Labelled photos from "dataset", an image-classification folder in jayx101/ObjectRecognition. The possible labels are: bulb, Fitbit, glasses, keys, Leatherman multi-tool, Nurofen, pliers, remote control, tape, trigger, trigger small.

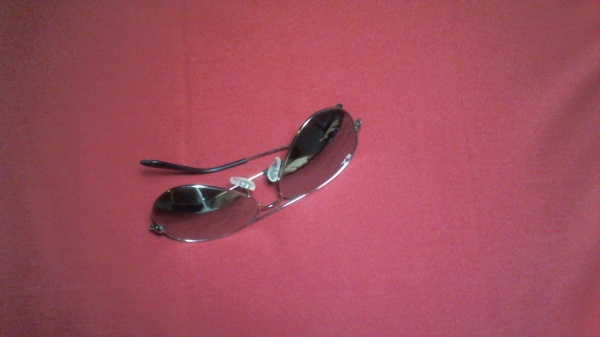
Label: glasses

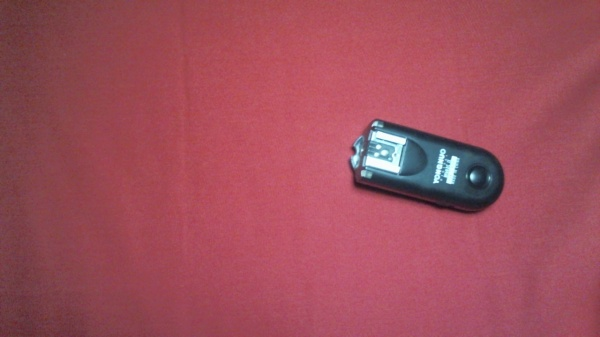
Label: trigger small

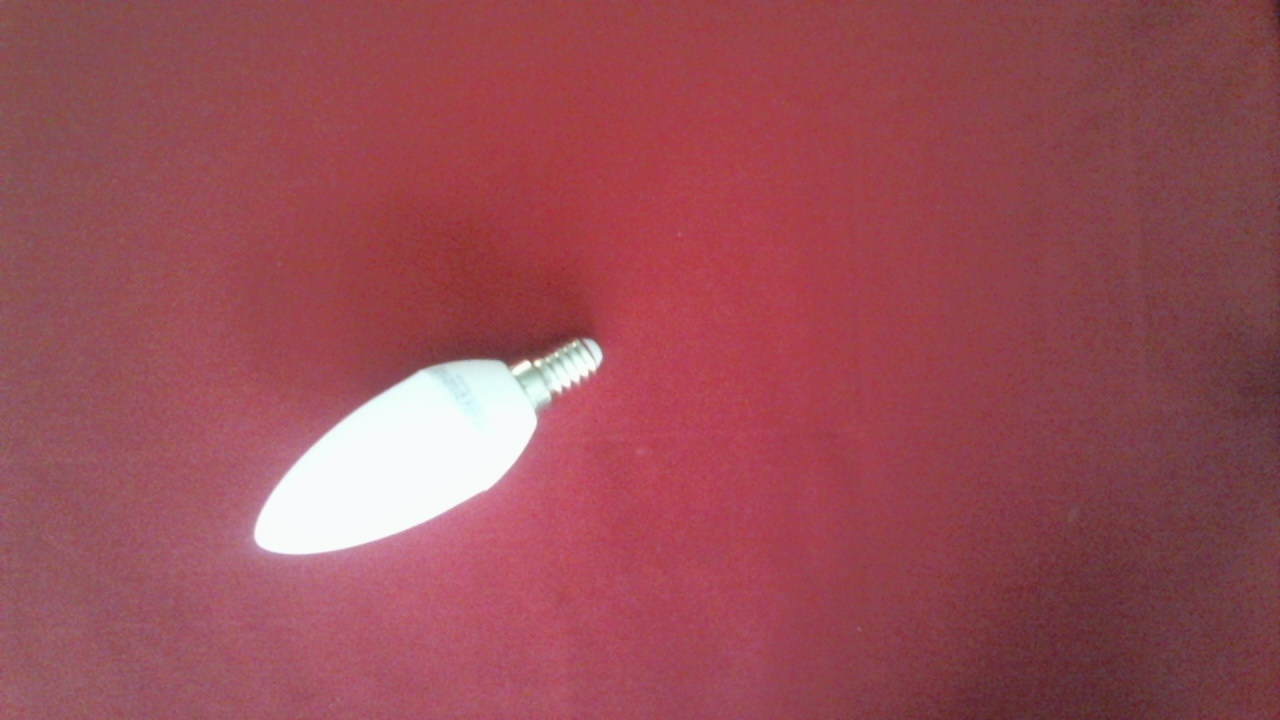
Label: bulb

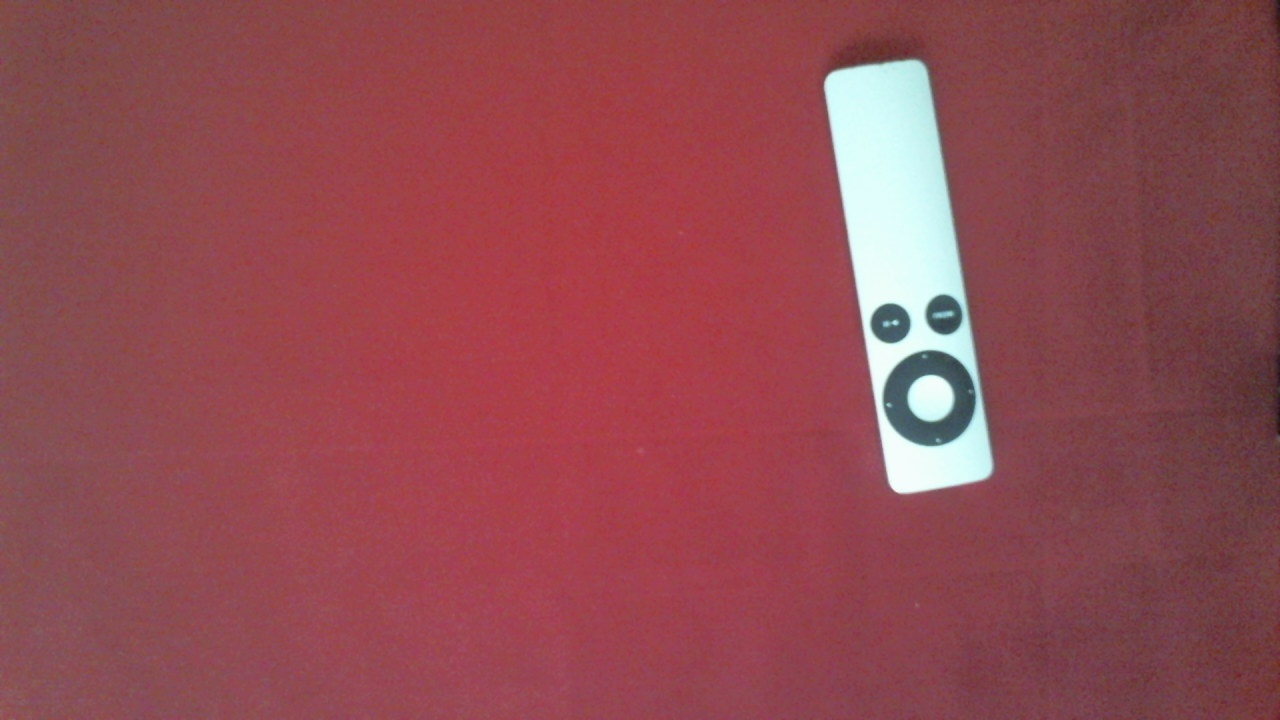
Label: remote control

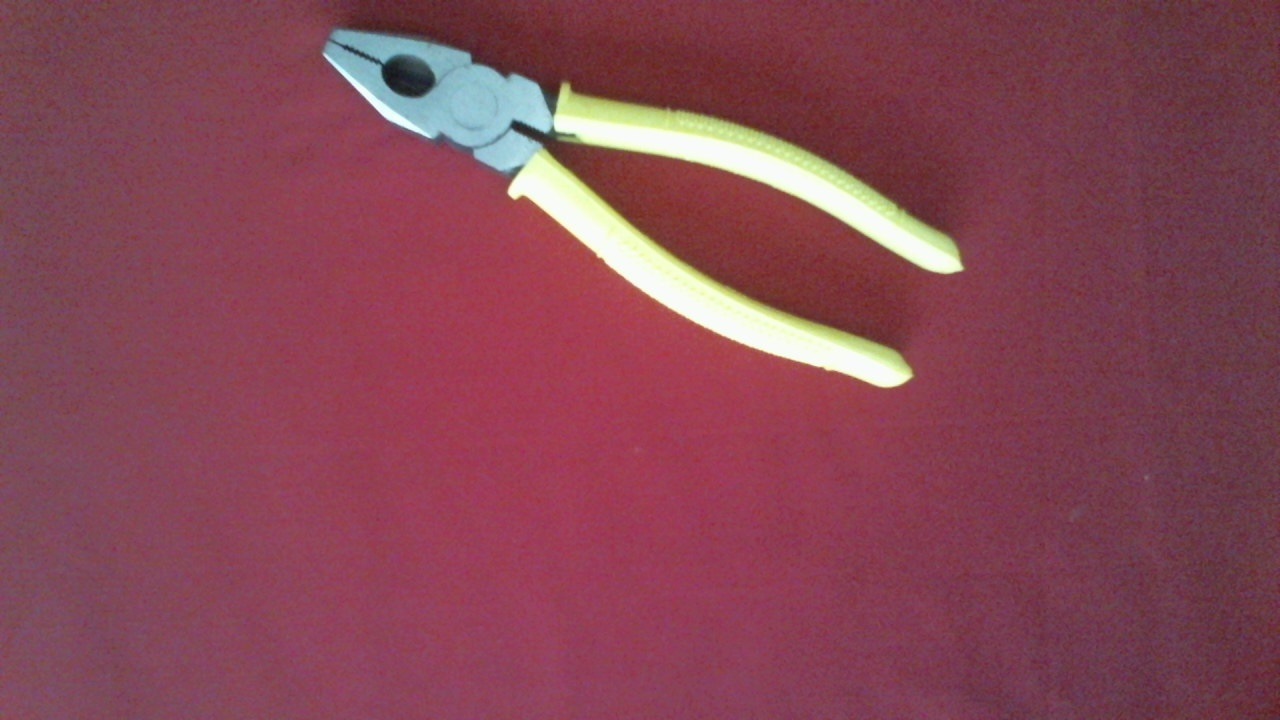
Label: pliers

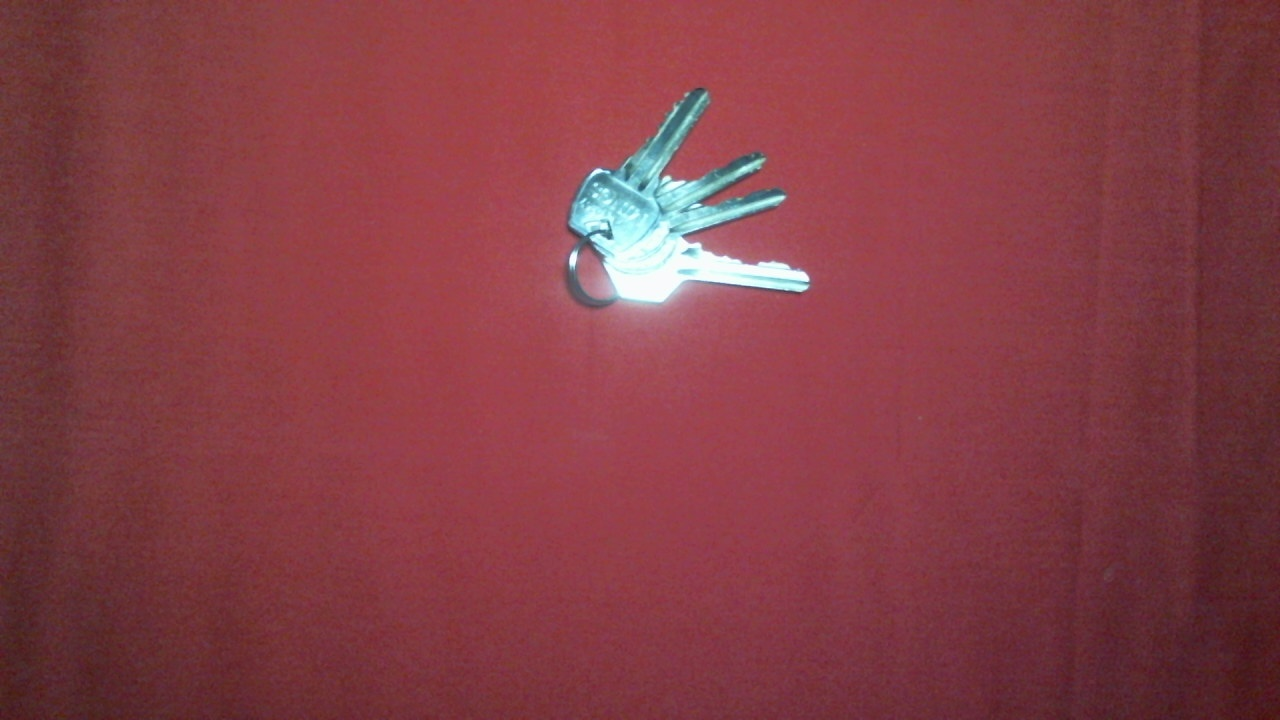
Label: keys
